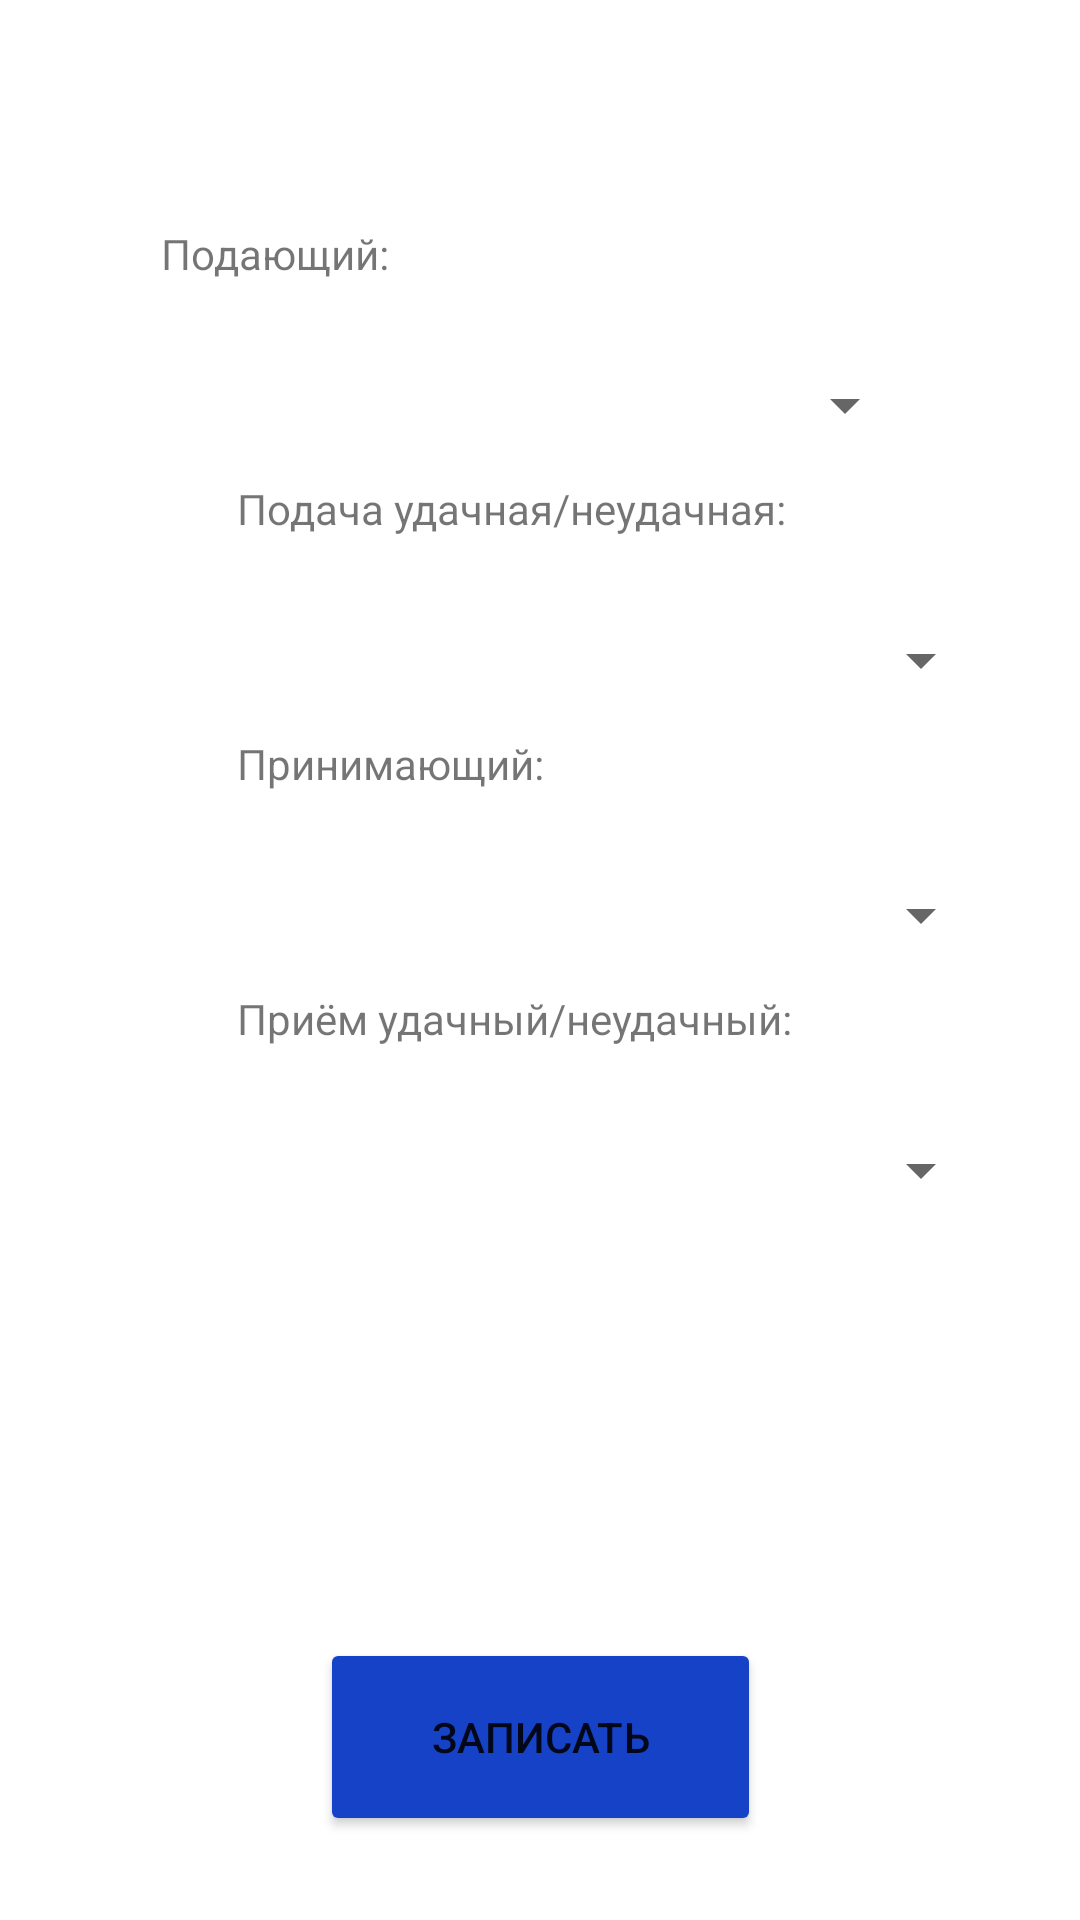

The Android layout XML behind this screen, and the referenced resources:
<!-- AndroidManifest.xml: application theme Theme.Volleyball_Statistic -->
<!-- res/layout/activity_podacha.xml -->
<?xml version="1.0" encoding="utf-8"?>
<androidx.constraintlayout.widget.ConstraintLayout xmlns:android="http://schemas.android.com/apk/res/android"
    xmlns:app="http://schemas.android.com/apk/res-auto"
    xmlns:tools="http://schemas.android.com/tools"
    android:layout_width="match_parent"
    android:layout_height="match_parent"
    tools:context=".PodachaActivity">

    <Spinner
        android:id="@+id/p_names_spnr"
        android:layout_width="252dp"
        android:layout_height="50dp"
        android:layout_marginStart="79dp"
        android:layout_marginEnd="80dp"
        app:layout_constraintEnd_toEndOf="parent"
        app:layout_constraintStart_toStartOf="parent"
        app:layout_constraintTop_toBottomOf="@+id/p_names" />

    <Spinner
        android:id="@+id/p_udnd_spn"
        android:layout_width="252dp"
        android:layout_height="50dp"
        android:layout_marginStart="79dp"
        android:layout_marginEnd="80dp"
        app:layout_constraintEnd_toEndOf="parent"
        app:layout_constraintHorizontal_bias="0.0"
        app:layout_constraintStart_toStartOf="parent"
        app:layout_constraintTop_toBottomOf="@+id/p_udnd" />

    <Spinner
        android:id="@+id/pr_udnd_spn"
        android:layout_width="252dp"
        android:layout_height="50dp"
        android:layout_marginStart="79dp"
        android:layout_marginEnd="80dp"
        app:layout_constraintEnd_toEndOf="parent"
        app:layout_constraintHorizontal_bias="0.0"
        app:layout_constraintStart_toStartOf="parent"
        app:layout_constraintTop_toBottomOf="@+id/pr_udnd" />

    <Spinner
        android:id="@+id/pr_names_spn"
        android:layout_width="252dp"
        android:layout_height="50dp"
        android:layout_marginStart="79dp"
        android:layout_marginEnd="80dp"
        app:layout_constraintEnd_toEndOf="parent"
        app:layout_constraintHorizontal_bias="0.0"
        app:layout_constraintStart_toStartOf="parent"
        app:layout_constraintTop_toBottomOf="@+id/names_spnr3"
        tools:ignore="SpeakableTextPresentCheck" />

    <TextView
        android:id="@+id/p_names"
        android:layout_width="252dp"
        android:layout_height="35dp"
        android:layout_marginStart="79dp"
        android:layout_marginTop="75dp"
        android:layout_marginEnd="80dp"
        android:text="Подающий:"
        app:layout_constraintEnd_toEndOf="parent"
        app:layout_constraintStart_toStartOf="parent"
        app:layout_constraintTop_toTopOf="parent" />

    <TextView
        android:id="@+id/p_udnd"
        android:layout_width="252dp"
        android:layout_height="35dp"
        android:layout_marginStart="79dp"
        android:layout_marginEnd="80dp"
        android:text="Подача удачная/неудачная:"
        app:layout_constraintEnd_toEndOf="parent"
        app:layout_constraintHorizontal_bias="0.0"
        app:layout_constraintStart_toStartOf="parent"
        app:layout_constraintTop_toBottomOf="@+id/p_names_spnr" />

    <TextView
        android:id="@+id/names_spnr3"
        android:layout_width="252dp"
        android:layout_height="35dp"
        android:layout_marginStart="79dp"
        android:layout_marginEnd="80dp"
        android:text="Принимающий:"
        app:layout_constraintEnd_toEndOf="parent"
        app:layout_constraintHorizontal_bias="0.0"
        app:layout_constraintStart_toStartOf="parent"
        app:layout_constraintTop_toBottomOf="@+id/p_udnd_spn" />

    <TextView
        android:id="@+id/pr_udnd"
        android:layout_width="252dp"
        android:layout_height="35dp"
        android:layout_marginStart="79dp"
        android:layout_marginEnd="80dp"
        android:text="Приём удачный/неудачный:"
        app:layout_constraintEnd_toEndOf="parent"
        app:layout_constraintHorizontal_bias="0.0"
        app:layout_constraintStart_toStartOf="parent"
        app:layout_constraintTop_toBottomOf="@+id/pr_names_spn" />

    <Button
        android:id="@+id/save_btn"
        android:layout_width="147dp"
        android:layout_height="66dp"
        android:layout_marginStart="132dp"
        android:layout_marginTop="131dp"
        android:layout_marginEnd="132dp"
        android:backgroundTint="#1642C8"
        android:text="Записать"
        app:layout_constraintEnd_toEndOf="parent"
        app:layout_constraintStart_toStartOf="parent"
        app:layout_constraintTop_toBottomOf="@+id/pr_udnd_spn" />
</androidx.constraintlayout.widget.ConstraintLayout>
<!-- resources referenced by this layout -->
<resources>
  <style name="Theme.Volleyball_Statistic" parent="Theme.MaterialComponents.DayNight.NoActionBar">
          <item name="windowNoTitle">true</item>
          <item name="android:windowFullscreen">true</item>
          
          <item name="colorPrimary">@color/purple_500</item>
          <item name="colorPrimaryVariant">@color/purple_700</item>
          <item name="colorOnPrimary">@color/white</item>
          
          <item name="colorSecondary">@color/teal_200</item>
          <item name="colorSecondaryVariant">@color/teal_700</item>
          <item name="colorOnSecondary">@color/black</item>
          
          <item name="android:statusBarColor" tools:targetApi="l">?attr/colorPrimaryVariant</item>
          
      </style>
  <!-- not gathered from this repository: default colours our renderer supplied (Android Studio template values) -->
  <color name="purple_500">#FF6200EE</color>
  <color name="purple_700">#FF3700B3</color>
  <color name="teal_200">#FF03DAC5</color>
  <color name="teal_700">#FF018786</color>
  <color name="black">#FF000000</color>
  <color name="white">#FFFFFFFF</color>
</resources>
